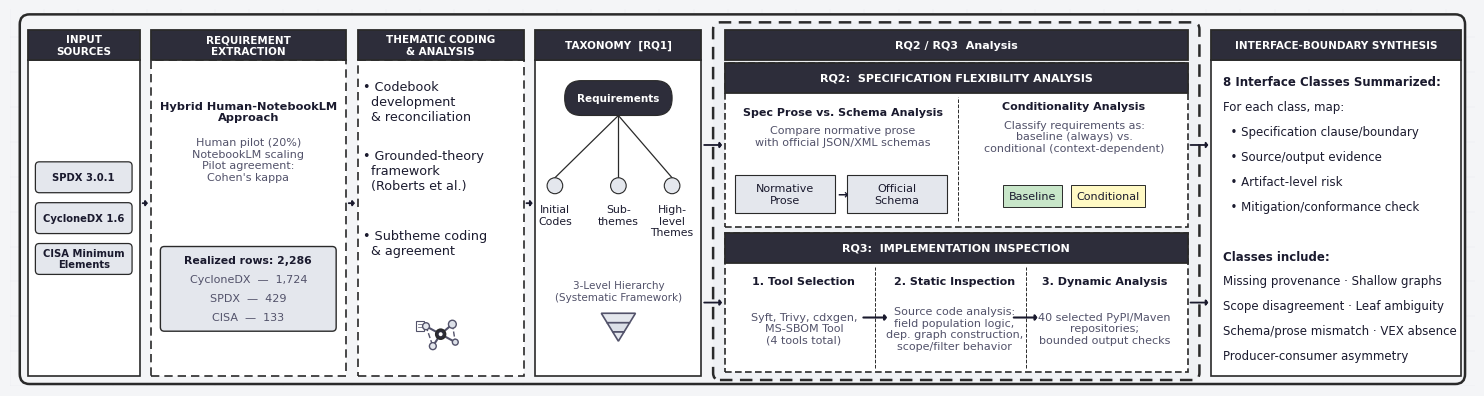

Write Python code to recreate this figure. (Note: this script raises an exception after producing the figure.)
import matplotlib
matplotlib.use("Agg")
import matplotlib.pyplot as plt
from matplotlib.patches import FancyBboxPatch, Rectangle

fig_w, fig_h = 15.0, 3.78
fig, ax = plt.subplots(figsize=(fig_w, fig_h))
ax.set_xlim(0, fig_w)
ax.set_ylim(0, fig_h)
ax.axis("off")
fig.patch.set_facecolor("#f4f5f7")
ax.set_facecolor("#f4f5f7")

# grid
for gx in [i*0.35 for i in range(int(fig_w/0.35)+2)]:
    ax.plot([gx, gx], [0, fig_h], color="#dce0e8", lw=0.25, alpha=0.7, zorder=0)
for gy in [i*0.35 for i in range(int(fig_h/0.35)+2)]:
    ax.plot([0, fig_w], [gy, gy], color="#dce0e8", lw=0.25, alpha=0.7, zorder=0)

BG   = "#ffffff"
DARK = "#1a1a2e"
MED  = "#52526a"
LITE = "#9999aa"
BORD = "#2a2a2a"
BOX  = "#e4e7ed"
HDR  = "#2d2d3a"

def box(x, y, w, h, fc=BG, ec=BORD, lw=1.2, ls="-", r=0.0, z=2):
    if r:
        p = FancyBboxPatch((x,y), w, h, boxstyle=f"round,pad=0,rounding_size={r}",
                           fc=fc, ec=ec, lw=lw, ls=ls, zorder=z)
    else:
        p = Rectangle((x,y), w, h, fc=fc, ec=ec, lw=lw, ls=ls, zorder=z)
    ax.add_patch(p)

def t(x, y, s, fs=7.5, fw="normal", ha="center", va="center", col=DARK):
    ax.text(x, y, s, fontsize=fs, fontweight=fw, ha=ha, va=va,
            color=col, fontfamily="DejaVu Sans", zorder=7, clip_on=False)

def arr(x0, y0, x1, y1, lw=1.3):
    ax.annotate("", xy=(x1,y1), xytext=(x0,y0),
                arrowprops=dict(
                    arrowstyle="-|>, head_width=0.16, head_length=0.12",
                    color=DARK, lw=lw), zorder=5)

def hdr(x, y, w, h, s, fs=7.5):
    box(x, y, w, h, fc=HDR, ec=BORD, lw=1.3, z=4)
    t(x+w/2, y+h/2, s, fs=fs, fw="bold", col="white")

# ── layout ────────────────────────────────────────────────────────────────
L   = 0.18
BOT = 0.10
TOP = 3.57
CH  = TOP - BOT       # 3.47
HDH = 0.30

# column x + width — carefully chosen so total ≤ fig_w
c0x, c0w = L,    1.15   # input sources (small)
c1x, c1w = 1.44, 2.00   # step 1 — wider to fit content
c2x, c2w = 3.56, 1.70   # step 2
c3x, c3w = 5.38, 1.70   # taxonomy — slightly wider
rqX, rqW = 7.20, 4.98   # RQ2+RQ3
c5x, c5w = 12.30, 2.56  # synthesis

# outer frame
box(L-0.08, BOT-0.08, fig_w-2*(L-0.08), CH+0.24,
    fc="#f4f5f7", ec=BORD, lw=1.8, r=0.10, z=1)



# ══════════════════════════════════════════════════════════════════════════
# COL 0 — INPUT SOURCES  (tight, no wasted space)
# ══════════════════════════════════════════════════════════════════════════
hdr(c0x, TOP-HDH, c0w, HDH, "INPUT\nSOURCES", fs=7.5)
box(c0x, BOT, c0w, CH-HDH)

# 3 tight source boxes – packed near centre
src_h = 0.31
src_gap = 0.10
src_items = ["CISA Minimum\nElements", "CycloneDX 1.6", "SPDX 3.0.1"]
n = len(src_items)
blk_h = n*src_h + (n-1)*src_gap
start_y = BOT + (CH-HDH-blk_h)/2
for i, lbl in enumerate(src_items):
    by = start_y + i*(src_h+src_gap)
    box(c0x+0.08, by, c0w-0.16, src_h, fc=BOX, ec=BORD, lw=0.9, r=0.04, z=5)
    t(c0x+c0w/2, by+src_h/2, lbl, fs=7.2, fw="bold")

# ══════════════════════════════════════════════════════════════════════════
# COL 1 — STEP 1: REQUIREMENT EXTRACTION
# ══════════════════════════════════════════════════════════════════════════
# RQ1 badge — small box at top-right corner of Step1 header
hdr(c1x, TOP-HDH, c1w, HDH, "REQUIREMENT\nEXTRACTION", fs=7.5)
box(c1x, BOT, c1w, CH-HDH, ls=(0,(5,3)))

# Title (replaces person icon)
t(c1x+c1w/2, TOP-HDH-0.52, "Hybrid Human-NotebookLM\nApproach",
  fs=8.2, fw="bold")

# Body text — moved up, no gap waste
t(c1x+c1w/2, TOP-HDH-1.00,
  "Human pilot (20%)\nNotebookLM scaling\nPilot agreement:\nCohen's kappa",
  fs=8.0, col=MED)

# Corpus box — tight, near bottom
corpus_y = BOT + 0.45
box(c1x+0.10, corpus_y, c1w-0.20, 0.85, fc=BOX, ec=BORD, lw=1.0, r=0.04, z=5)
t(c1x+c1w/2, corpus_y+0.71, "Realized rows: 2,286",
  fs=7.8, fw="bold")
t(c1x+c1w/2, corpus_y+0.52, "CycloneDX  —  1,724", fs=8, col=MED)
t(c1x+c1w/2, corpus_y+0.33, "SPDX  —  429", fs=8, col=MED)
t(c1x+c1w/2, corpus_y+0.14, "CISA  —  133", fs=8, col=MED)

# ══════════════════════════════════════════════════════════════════════════
# COL 2 — STEP 2: THEMATIC CODING & ANALYSIS
# ══════════════════════════════════════════════════════════════════════════
hdr(c2x, TOP-HDH, c2w, HDH, "THEMATIC CODING\n& ANALYSIS", fs=7.5)
box(c2x, BOT, c2w, CH-HDH, ls=(0,(5,3)))

# 3 bullet points, tightly packed near top of column
bullets = [
    "• Codebook\n  development\n  & reconciliation",
    "• Grounded-theory\n  framework\n  (Roberts et al.)",
    "• Subtheme coding\n  & agreement",
]
bstart = TOP-HDH-0.20
y_coords = [bstart, bstart - 0.70, bstart - 1.50]
for i, bl in enumerate(bullets):
    t(c2x+0.05, y_coords[i], bl, fs=9.2, ha="left", va="top", col=DARK)
# Network Graph Icon (Thematic Coding / Grounded Theory)
sx = c2x+c2w/2
sy = BOT+0.42
cn = (sx, sy)
n1 = (sx - 0.15, sy + 0.08)
n2 = (sx + 0.12, sy + 0.10)
n3 = (sx - 0.08, sy - 0.12)
n4 = (sx + 0.15, sy - 0.08)

# Edges
ax.plot([cn[0], n1[0]], [cn[1], n1[1]], color=MED, lw=1.5, zorder=4)
ax.plot([cn[0], n2[0]], [cn[1], n2[1]], color=MED, lw=1.5, zorder=4)
ax.plot([cn[0], n3[0]], [cn[1], n3[1]], color=MED, lw=1.5, zorder=4)
ax.plot([cn[0], n4[0]], [cn[1], n4[1]], color=MED, lw=1.5, zorder=4)
ax.plot([n1[0], n3[0]], [n1[1], n3[1]], color=MED, lw=1.0, ls="--", zorder=4)
ax.plot([n2[0], n4[0]], [n2[1], n4[1]], color=MED, lw=1.0, ls="--", zorder=4)

# Draw document behind n1
ax.add_patch(plt.Rectangle((n1[0]-0.10, n1[1]-0.05), 0.08, 0.10, fc="white", ec=MED, lw=0.8, zorder=3))
ax.plot([n1[0]-0.08, n1[0]-0.04], [n1[1]+0.02, n1[1]+0.02], color=MED, lw=0.5, zorder=3)
ax.plot([n1[0]-0.08, n1[0]-0.04], [n1[1]-0.01, n1[1]-0.01], color=MED, lw=0.5, zorder=3)

# Nodes
ax.add_patch(plt.Circle(cn, 0.05, fc=HDR, ec=BORD, lw=1.2, zorder=5))
ax.add_patch(plt.Circle(cn, 0.02, fc="white", zorder=6))
ax.add_patch(plt.Circle(n1, 0.035, fc=BOX, ec=MED, lw=1, zorder=5))
ax.add_patch(plt.Circle(n2, 0.04, fc="#dce0e8", ec=MED, lw=1, zorder=5))
ax.add_patch(plt.Circle(n3, 0.035, fc=BOX, ec=MED, lw=1, zorder=5))
ax.add_patch(plt.Circle(n4, 0.03, fc="#dce0e8", ec=MED, lw=1, zorder=5))



# ══════════════════════════════════════════════════════════════════════════
# COL 3 — RESULTING TAXONOMY  (cleaner, smaller)
# ══════════════════════════════════════════════════════════════════════════
hdr(c3x, TOP-HDH, c3w, HDH, "TAXONOMY  [RQ1]", fs=7.5)
box(c3x, BOT, c3w, CH-HDH)

# Small tree diagram
rx, ry = c3x+c3w/2, TOP-HDH-0.38   # root node
oval_w, oval_h = 1.1, 0.35
box(rx - oval_w/2, ry - oval_h/2, oval_w, oval_h, fc=HDR, ec=BORD, lw=0.8, r=0.17, z=7)
r_rad = oval_h/2
t(rx, ry, "Requirements", fs=7.5, fw="bold", col="white")

# 3 leaf nodes
leaves = [
    (c3x+0.20, ry-0.88, "Initial\nCodes"),
    (c3x+c3w/2, ry-0.88, "Sub-\nthemes"),
    (c3x+c3w-0.30, ry-0.88, "High-\nlevel\nThemes"),
]
leaf_rad = 0.08
for lx, ly, lbl in leaves:
    ax.plot([rx, lx], [ry-r_rad, ly+leaf_rad], color=BORD, lw=0.9, zorder=5)
    ax.add_patch(plt.Circle((lx, ly), leaf_rad, fc=BOX, ec=BORD, lw=0.8, zorder=7))
    t(lx, ly-leaf_rad-0.11, lbl, fs=7.8, va="top")

# label below
t(c3x+c3w/2, BOT+0.85,
  "3-Level Hierarchy\n(Systematic Framework)",
  fs=7.5, col=MED)
# taxonomy icon (Inverted 3-Level Pyramid/Funnel)
tx = c3x+c3w/2
ty = BOT+0.35
pw, ph = 0.35, 0.28
# Top (Widest)
ax.add_patch(plt.Polygon([[tx-pw/2, ty+ph], [tx+pw/2, ty+ph], [tx+pw/2*0.66, ty+ph*0.66], [tx-pw/2*0.66, ty+ph*0.66]], fc="#e4e7ed", ec=MED, lw=1.2, zorder=5))
# Middle
ax.add_patch(plt.Polygon([[tx-pw/2*0.66, ty+ph*0.66], [tx+pw/2*0.66, ty+ph*0.66], [tx+pw/2*0.33, ty+ph*0.33], [tx-pw/2*0.33, ty+ph*0.33]], fc="#dce0e8", ec=MED, lw=1.2, zorder=5))
# Bottom (Pointy tip)
ax.add_patch(plt.Polygon([[tx-pw/2*0.33, ty+ph*0.33], [tx+pw/2*0.33, ty+ph*0.33], [tx, ty]], fc=BOX, ec=MED, lw=1.2, zorder=5))



# ══════════════════════════════════════════════════════════════════════════
# RQ2 / RQ3 DASHED REGION
# ══════════════════════════════════════════════════════════════════════════
box(rqX, BOT-0.04, rqW, CH+0.12,
    fc="#eff1f4", ec=BORD, lw=1.8, ls=(0,(5,3)), r=0.07, z=1)

# Label INSIDE the region at very top
hdr(rqX+0.12, TOP-HDH, rqW-0.24, HDH, "RQ2 / RQ3  Analysis", fs=8)

# sub-regions geometry
rq2_h = (CH - HDH) * 0.52
rq3_h = (CH - HDH) * 0.44
rq3_y = BOT + 0.04
rq2_y = rq3_y + rq3_h + 0.06

sub_w = (rqW - 0.32) / 2
s1x = rqX + 0.16
s2x = rqX + 0.20 + sub_w

# ─── RQ2 ──────────────────────────────────────────────────────────────────
hdr(rqX+0.12, rq2_y+rq2_h-HDH, rqW-0.24, HDH,
    "RQ2:  SPECIFICATION FLEXIBILITY ANALYSIS", fs=8.0)
box(rqX+0.12, rq2_y, rqW-0.24, rq2_h, ls=(0,(4,2)), z=2)

# sub-col 1: Schema vs. Spec Prose
t(s1x+sub_w/2, rq2_y+rq2_h-HDH-0.20,
  "Spec Prose vs. Schema Analysis", fs=8.0, fw="bold")
t(s1x+sub_w/2, rq2_y+rq2_h-HDH-0.44,
  "Compare normative prose\nwith official JSON/XML schemas",
  fs=8.0, col=MED)
# two boxes with "Prose" vs "Schema"
box(s1x+0.06, rq2_y+0.14, sub_w*0.44, 0.38, fc=BOX, ec=BORD, lw=0.8, z=6)
t(s1x+0.06+sub_w*0.22, rq2_y+0.33, "Normative\nProse", fs=8.0)
t(s1x+sub_w/2, rq2_y+0.33, "→", fs=9, fw="bold")
box(s1x+sub_w*0.52, rq2_y+0.14, sub_w*0.44, 0.38, fc=BOX, ec=BORD, lw=0.8, z=6)
t(s1x+sub_w*0.52+sub_w*0.22, rq2_y+0.33, "Official\nSchema", fs=8.0)

# sub-col 2: Conditionality
t(s2x+sub_w/2, rq2_y+rq2_h-HDH-0.20,
  "Conditionality Analysis\n", fs=8.0, fw="bold")
t(s2x+sub_w/2, rq2_y+rq2_h-HDH-0.44,
  "Classify requirements as:\nbaseline (always) vs.\nconditional (context-dependent)",
  fs=8.0, col=MED)
# baseline/conditional boxes — centered within the right sub-column
_bw, _cw, _gap = 0.60, 0.75, 0.10
_total = _bw + _gap + _cw
_bx = s2x + (sub_w - _total) / 2          # left edge of Baseline box
box(_bx,         rq2_y+0.20, _bw, 0.22, fc="#c8e6c9", ec=BORD, lw=0.7, z=6)
t(_bx + _bw/2,   rq2_y+0.31, "Baseline",    fs=8.0)
box(_bx+_bw+_gap, rq2_y+0.20, _cw, 0.22, fc="#fff9c4", ec=BORD, lw=0.7, z=6)
t(_bx+_bw+_gap+_cw/2, rq2_y+0.31, "Conditional", fs=8.0)

# divider
ax.plot([rqX+0.12+sub_w+0.06]*2,
        [rq2_y+0.06, rq2_y+rq2_h-HDH-0.04],
        color=BORD, lw=0.7, ls="--", zorder=5)

# ─── RQ3 ──────────────────────────────────────────────────────────────────
hdr(rqX+0.12, rq3_y+rq3_h-HDH, rqW-0.24, HDH,
    "RQ3:  IMPLEMENTATION INSPECTION", fs=8.0)
box(rqX+0.12, rq3_y, rqW-0.24, rq3_h, ls=(0,(4,2)), z=2)

c3sw = (rqW-0.36)/3

rq3_content = [
    (
        "1. Tool Selection",
        "Syft, Trivy, cdxgen,\nMS-SBOM Tool\n(4 tools total)",
    ),
    (
        "2. Static Inspection",
        "Source code analysis:\nfield population logic,\ndep. graph construction,\nscope/filter behavior",
    ),
    (
        "3. Dynamic Analysis",
        "40 selected PyPI/Maven\nrepositories;\nbounded output checks",
    ),
]

for ci, (sub_title, body) in enumerate(rq3_content):
    cx = rqX + 0.16 + ci*c3sw
    t(cx+c3sw/2, rq3_y+rq3_h-HDH-0.18, sub_title, fs=8.0, fw="bold")
    t(cx+c3sw/2, rq3_y+rq3_h-HDH-0.66, body, fs=8.0, col=MED)
    if ci < 2:
        sep_x = rqX+0.12+(ci+1)*c3sw
        ax.plot([sep_x]*2,
                [rq3_y+0.04, rq3_y+rq3_h-HDH-0.04],
                color=BORD, lw=0.7, ls="--", zorder=5)
        arr_y = rq3_y + (rq3_h-HDH)/2
        arr(sep_x - 0.15, arr_y, sep_x + 0.15, arr_y, lw=1.5)

# ══════════════════════════════════════════════════════════════════════════
# COL SYNTHESIS — RQ4
# ══════════════════════════════════════════════════════════════════════════
hdr(c5x, TOP-HDH, c5w, HDH, "INTERFACE-BOUNDARY SYNTHESIS", fs=7.5)
box(c5x, BOT, c5w, CH-HDH)

synth_sections = [
    ("8 Interface Classes Summarized:", True),
    ("For each class, map:", False),
    ("  • Specification clause/boundary", False),
    ("  • Source/output evidence", False),
    ("  • Artifact-level risk", False),
    ("  • Mitigation/conformance check", False),
    ("", False),
    ("Classes include:", True),
    ("Missing provenance · Shallow graphs", False),
    ("Scope disagreement · Leaf ambiguity", False),
    ("Schema/prose mismatch · VEX absence", False),
    ("Producer-consumer asymmetry", False),
]
sy = TOP - HDH - 0.22
for s, bold in synth_sections:
    if s:
        t(c5x+0.12, sy, s, fs=8.5, fw="bold" if bold else "normal",
          ha="left", col=DARK)
    sy -= 0.25

# ══════════════════════════════════════════════════════════════════════════
# ARROWS
# ══════════════════════════════════════════════════════════════════════════
mid_y = (TOP + BOT) / 2

arr(c0x+c0w, mid_y, c1x, mid_y)
arr(c1x+c1w, mid_y, c2x, mid_y)
arr(c2x+c2w, mid_y, c3x, mid_y)

rq2_mid = rq2_y + rq2_h/2
rq3_mid = rq3_y + rq3_h/2
arr(c3x+c3w, rq2_mid, rqX+0.12, rq2_mid)
arr(c3x+c3w, rq3_mid, rqX+0.12, rq3_mid)
arr(rqX+rqW-0.12, rq2_mid, c5x, rq2_mid)
arr(rqX+rqW-0.12, rq3_mid, c5x, rq3_mid)

out_path = "/Users/abdullahsohail/abdullahsohail/undergrad_research/SSC/updated_scored/figures/methodology_pipeline.png"
plt.tight_layout(pad=0.05)
fig.savefig(out_path, dpi=220, bbox_inches="tight", facecolor=fig.get_facecolor())
print(f"Saved: {out_path}")
